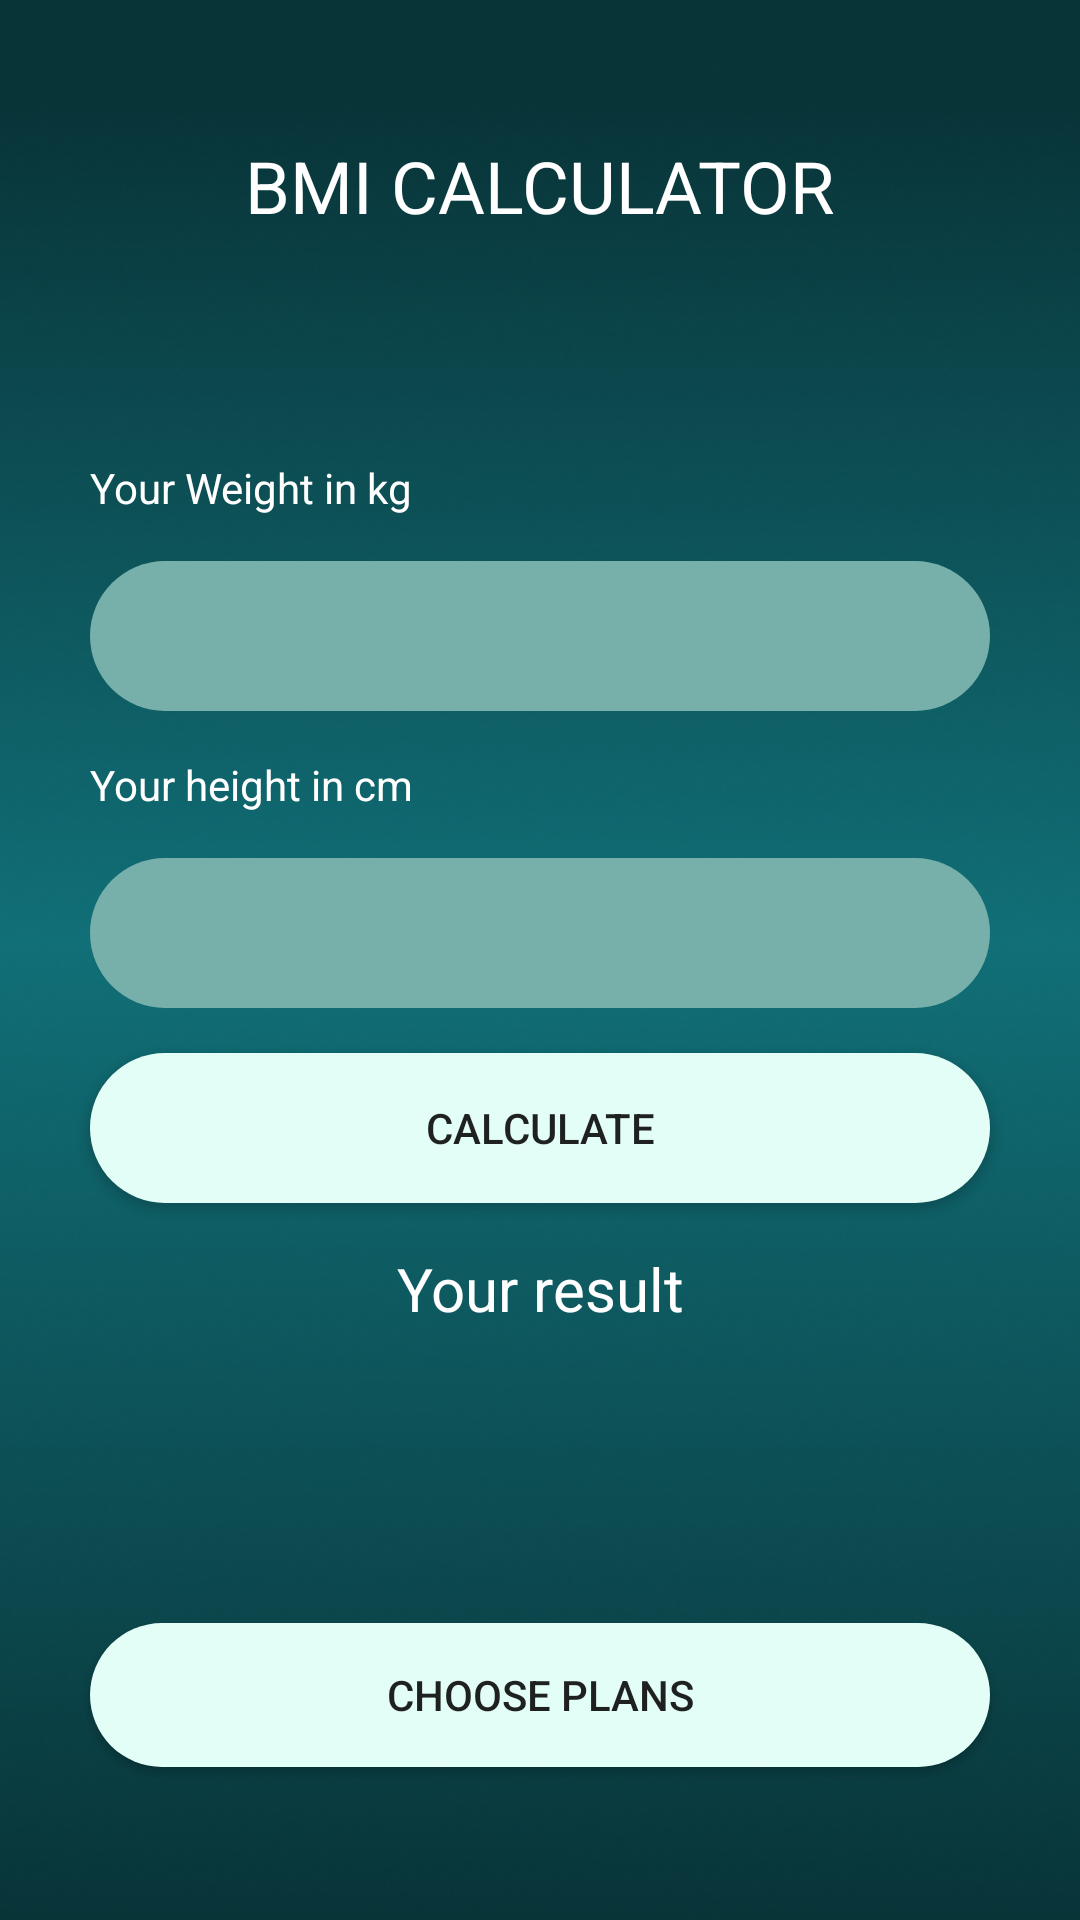

Android layout source for this screen:
<!-- AndroidManifest.xml: application theme Theme.MyApplication -->
<!-- res/layout/activity_testcal.xml -->
<?xml version="1.0" encoding="utf-8"?>
<LinearLayout xmlns:android="http://schemas.android.com/apk/res/android"
    xmlns:app="http://schemas.android.com/apk/res-auto"
    xmlns:tools="http://schemas.android.com/tools"
    android:layout_width="match_parent"
    android:layout_height="wrap_content"
    android:gravity="center"
    android:orientation="vertical"
    android:background="@drawable/back"
    tools:context=".testcal">

    <TextView

        android:layout_width="wrap_content"
        android:layout_height="wrap_content"
        android:layout_marginTop="10sp"
        android:layout_marginVertical="10dp"
        android:paddingBottom="50dp"
        android:text="BMI Calculator"
        android:textAllCaps="true"
        android:textColor="#fff"
        android:textSize="24sp" />

    <TextView
        android:layout_width="match_parent"
        android:layout_height="wrap_content"
        android:layout_marginHorizontal="30dp"
        android:layout_marginVertical="15dp"
        android:textColor="#fff"
        android:text="Your Weight in kg" />


    <EditText
        android:id="@+id/weight"
        android:layout_width="match_parent"
        android:layout_height="50sp"
        android:layout_marginHorizontal="30dp"
        android:background="@drawable/dt"

        android:baselineAligned="false"
        android:inputType="numberDecimal"
        android:padding="12dp" />

    <TextView
        android:layout_width="match_parent"
        android:layout_height="wrap_content"
        android:layout_marginHorizontal="30dp"
        android:layout_marginVertical="15dp"
        android:textColor="#fff"
        android:text="Your height in cm" />


    <EditText
        android:id="@+id/height"
        android:layout_width="match_parent"
        android:layout_height="50sp"
        android:layout_marginHorizontal="30dp"
        android:background="@drawable/dt"
        android:inputType="numberDecimal"

        android:padding="12dp" />

    <Button
        android:id="@+id/btn"
        android:layout_width="match_parent"
        android:layout_height="50sp"
        android:layout_marginHorizontal="30dp"
        android:layout_marginVertical="15dp"
        android:background="@drawable/bts"
        android:text="calculate" />

    <TextView
        android:layout_width="350dp"
        android:layout_height="40sp"
        android:text="Your result"
        android:textAlignment="center"
        android:textColor="#fff"
        android:textSize="20sp" />

    <TextView
        android:id="@+id/result"
        android:layout_width="350dp"
        android:layout_height="40sp"
        android:textAlignment="center"
        android:textColor="#fff"
        android:textSize="20sp" />

    <TextView
        android:id="@+id/msg"
        android:layout_width="350dp"
        android:layout_height="30dp"
        android:textAlignment="center"
        android:textColor="#fff"
        android:textSize="20sp" />

    <Button
        android:id="@+id/gotoplan"
        android:layout_width="match_parent"
        android:layout_height="wrap_content"
        android:layout_marginHorizontal="30dp"
        android:layout_marginVertical="15dp"
        android:background="@drawable/bts"
        android:text="Choose plans" />


</LinearLayout>
<!-- resources referenced by this layout -->
<resources>
  <!-- drawable back: png bitmap (drawable, 172265 bytes) -->
  <!-- drawable bts (drawable) -->
  <?xml version="1.0" encoding="utf-8"?>
  <selector xmlns:android="http://schemas.android.com/apk/res/android">
  <item android:state_pressed="true">
      <shape android:shape="rectangle">
          <corners android:radius="50sp"/>
          <solid android:color="#000"/>
  
      </shape>
  </item>
      <item android:state_enabled="true">
          <shape android:shape="rectangle">
              <solid android:color="#E3FEF7"/>
              <corners android:radius="50sp"/>
          </shape>
      </item>
  </selector>
  <!-- drawable dt (drawable) -->
  <?xml version="1.0" encoding="utf-8"?>
  <shape android:shape="rectangle" xmlns:android="http://schemas.android.com/apk/res/android">
  
      <solid android:color="#77B0AA"/>
      <corners android:radius="50sp"/>
  
  </shape>
  <style name="Theme.MyApplication" parent="Theme.AppCompat.DayNight.NoActionBar">
          
          <item name="colorPrimary">@color/purple_500</item>
          <item name="colorPrimaryVariant">#003C43</item>
          <item name="colorOnPrimary">@color/white</item>
          
          <item name="colorSecondary">@color/teal_200</item>
          <item name="colorSecondaryVariant">@color/teal_700</item>
          <item name="colorOnSecondary">@color/black</item>
          
          <item name="android:statusBarColor">?attr/colorPrimaryVariant</item>
          
      </style>
  <!-- not gathered from this repository: default colours our renderer supplied (Android Studio template values) -->
  <color name="purple_500">#FF6200EE</color>
  <color name="teal_200">#FF03DAC5</color>
  <color name="teal_700">#FF018786</color>
  <color name="black">#FF000000</color>
  <color name="white">#FFFFFFFF</color>
</resources>
